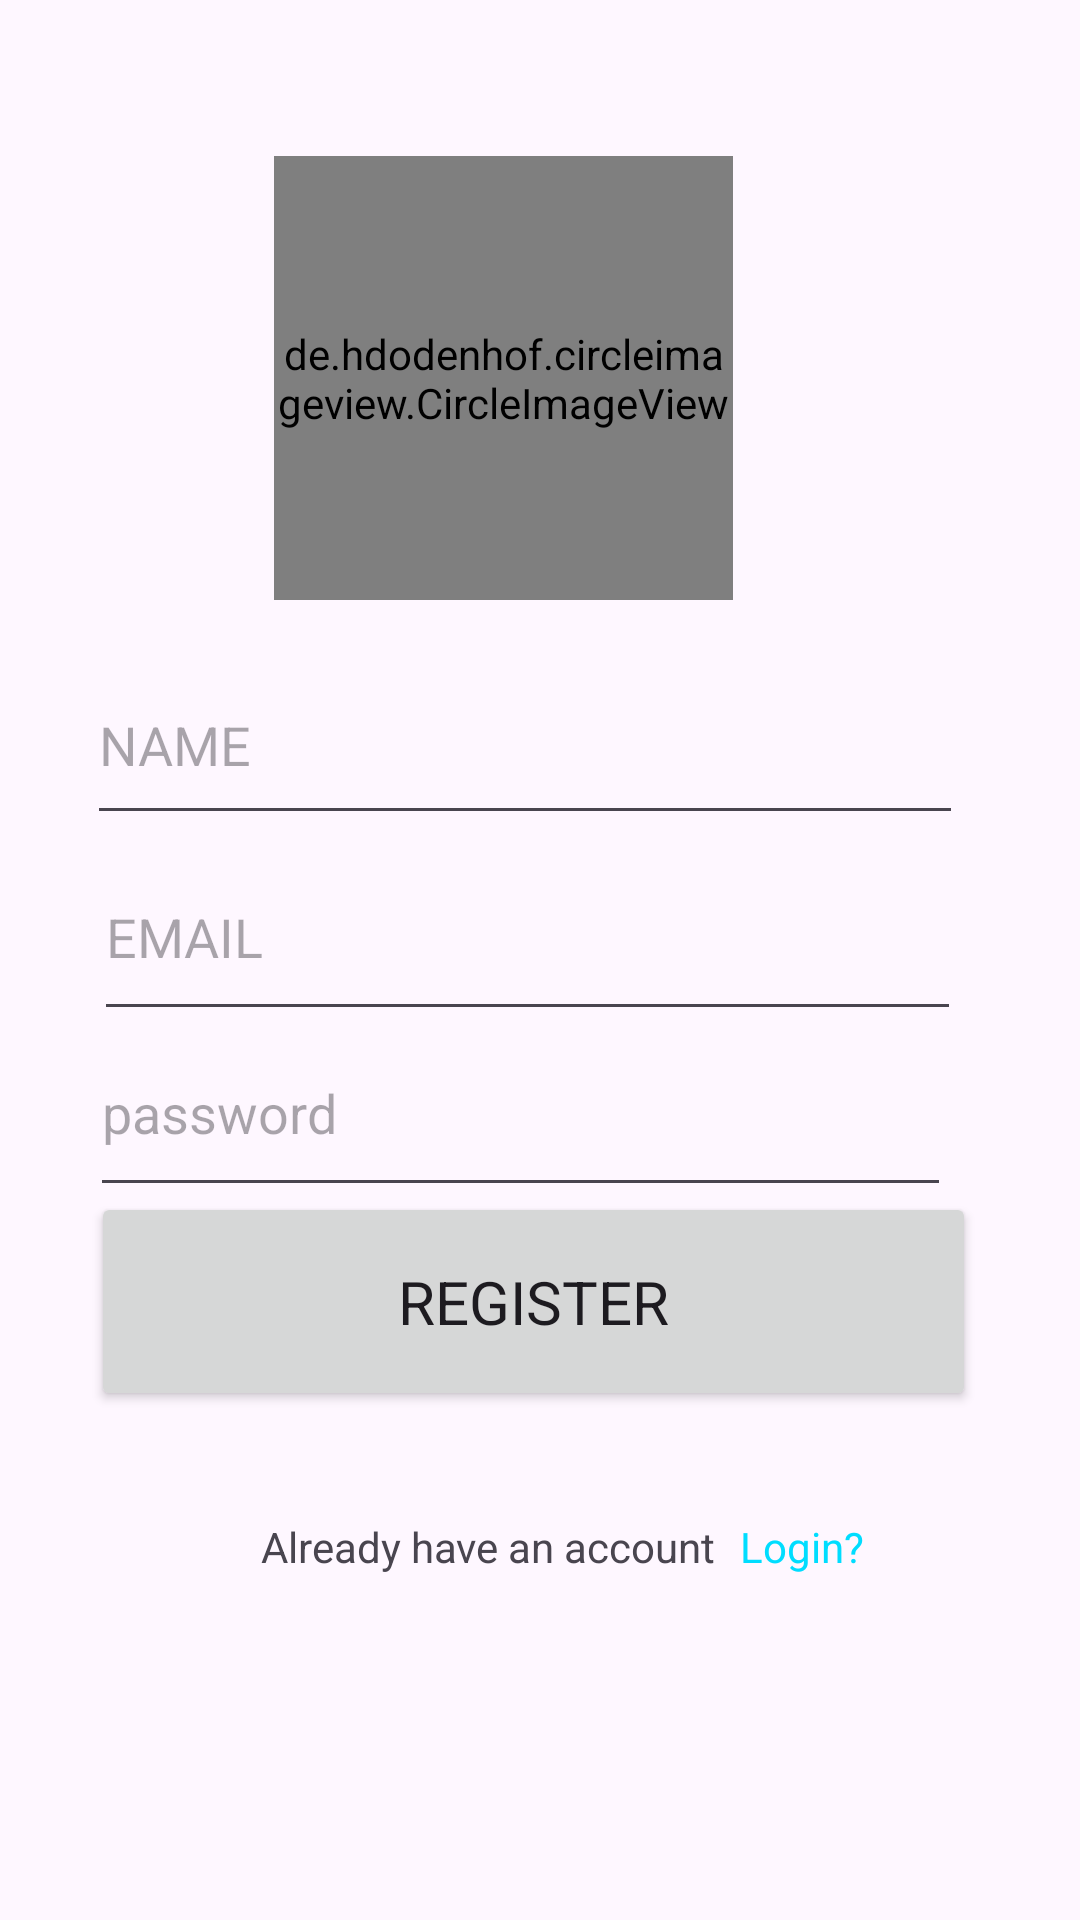

Write the Android layout XML for this screen, with the resource values it uses.
<!-- AndroidManifest.xml: application theme Theme.Socialize20 -->
<!-- res/layout/activity_login_screen.xml -->
<?xml version="1.0" encoding="utf-8"?>
<androidx.constraintlayout.widget.ConstraintLayout xmlns:android="http://schemas.android.com/apk/res/android"
    xmlns:app="http://schemas.android.com/apk/res-auto"
    xmlns:tools="http://schemas.android.com/tools"
    android:layout_width="match_parent"
    android:layout_height="match_parent"
    tools:context=".LoginScreen">

    <EditText
        android:id="@+id/name"
        android:layout_width="292dp"
        android:layout_height="63dp"
        android:ems="10"
        android:hint="NAME"
        android:inputType="text"
        app:layout_constraintBottom_toBottomOf="parent"
        app:layout_constraintEnd_toEndOf="parent"
        app:layout_constraintHorizontal_bias="0.428"
        app:layout_constraintStart_toStartOf="parent"
        app:layout_constraintTop_toTopOf="parent"
        app:layout_constraintVertical_bias="0.373" />

    <EditText
        android:id="@+id/email"
        android:layout_width="289dp"
        android:layout_height="66dp"
        android:ems="10"
        android:hint="EMAIL"
        android:inputType="text"
        app:layout_constraintBottom_toBottomOf="parent"
        app:layout_constraintEnd_toEndOf="parent"
        app:layout_constraintHorizontal_bias="0.442"
        app:layout_constraintStart_toStartOf="parent"
        app:layout_constraintTop_toTopOf="parent"
        app:layout_constraintVertical_bias="0.484" />

    <de.hdodenhof.circleimageview.CircleImageView
        android:id="@+id/profileIMG"
        android:layout_width="153dp"
        android:layout_height="148dp"
        android:src="@drawable/profile"
        app:layout_constraintBottom_toBottomOf="parent"
        app:layout_constraintEnd_toEndOf="parent"
        app:layout_constraintHorizontal_bias="0.441"
        app:layout_constraintStart_toStartOf="parent"
        app:layout_constraintTop_toTopOf="parent"
        app:layout_constraintVertical_bias="0.106" />

    <ImageView
        android:id="@+id/addImage"
        android:layout_width="43dp"
        android:layout_height="40dp"
        android:layout_marginStart="108dp"
        app:layout_constraintBottom_toBottomOf="@+id/profileIMG"
        app:layout_constraintStart_toStartOf="@+id/profileIMG"
        app:layout_constraintTop_toTopOf="@+id/profileIMG"
        app:layout_constraintVertical_bias="1.0"
        app:srcCompat="@drawable/plus" />

    <Button
        android:id="@+id/register"
        android:layout_width="295dp"
        android:layout_height="73dp"
        android:text="Register"
        android:textSize="20sp"
        app:layout_constraintBottom_toBottomOf="parent"
        app:layout_constraintEnd_toEndOf="parent"
        app:layout_constraintHorizontal_bias="0.465"
        app:layout_constraintStart_toStartOf="parent"
        app:layout_constraintTop_toTopOf="parent"
        app:layout_constraintVertical_bias="0.701" />

    <TextView
        android:id="@+id/already"
        android:layout_width="wrap_content"
        android:layout_height="wrap_content"
        android:text="Already have an account"
        app:layout_constraintBottom_toBottomOf="parent"
        app:layout_constraintEnd_toEndOf="parent"
        app:layout_constraintHorizontal_bias="0.418"
        app:layout_constraintStart_toStartOf="parent"
        app:layout_constraintTop_toTopOf="parent"
        app:layout_constraintVertical_bias="0.815" />

    <TextView
        android:id="@+id/loginhoga"
        android:layout_width="wrap_content"
        android:layout_height="wrap_content"
        android:layout_marginStart="8dp"
        android:text="Login?"
        android:textColor="@android:color/holo_blue_bright"
        app:layout_constraintBottom_toBottomOf="@+id/already"
        app:layout_constraintStart_toEndOf="@+id/already"
        app:layout_constraintTop_toTopOf="@+id/already"
        app:layout_constraintVertical_bias="0.0" />

    <EditText
        android:id="@+id/password"
        android:layout_width="287dp"
        android:layout_height="66dp"
        android:ems="10"
        android:hint="password"
        android:inputType="text"
        app:layout_constraintBottom_toBottomOf="parent"
        app:layout_constraintEnd_toEndOf="parent"
        app:layout_constraintHorizontal_bias="0.411"
        app:layout_constraintStart_toStartOf="parent"
        app:layout_constraintTop_toTopOf="parent"
        app:layout_constraintVertical_bias="0.586" />
</androidx.constraintlayout.widget.ConstraintLayout>
<!-- resources referenced by this layout -->
<resources>
  <style name="Theme.Socialize20" parent="Base.Theme.Socialize20" />
  <style name="Base.Theme.Socialize20" parent="Theme.Material3.DayNight.NoActionBar">
          
          
          <item name="fontFamily">@font/aclonica</item>
      </style>
</resources>
